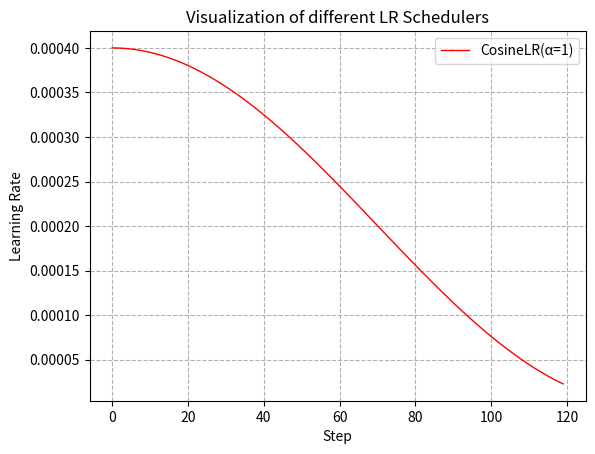

Recreate this plot in Python.
# ------------------------------------------------------------
# Copyright (c) 2017-present, SeetaTech, Co.,Ltd.
#
# Licensed under the BSD 2-Clause License.
# You should have received a copy of the BSD 2-Clause License
# along with the software. If not, See,
#
#     <https://opensource.org/licenses/BSD-2-Clause>
#
# ------------------------------------------------------------
"""Learning rate schedulers."""

from __future__ import absolute_import
from __future__ import division
from __future__ import print_function

import math


class ConstantLR(object):
    """Constant LR scheduler."""

    def __init__(self, **kwargs):
        self._lr_max = kwargs.pop('lr_max')
        self._lr_min = kwargs.pop('lr_min', 0)
        self._warmup_steps = kwargs.pop('warmup_steps', 0)
        self._warmup_factor = kwargs.pop('warmup_factor', 0)
        if kwargs:
            raise ValueError('Unexpected arguments: ' + ','.join(v for v in kwargs))
        self._step_count = 0
        self._last_decay = 1.

    def step(self):
        self._step_count += 1

    def get_lr(self):
        if self._step_count < self._warmup_steps:
            alpha = (self._step_count + 1.) / self._warmup_steps
            return self._lr_max * (alpha + (1. - alpha) * self._warmup_factor)
        return self._lr_min + (self._lr_max - self._lr_min) * self.get_decay()

    def get_decay(self):
        return self._last_decay


class CosineLR(ConstantLR):
    """LR scheduler with cosine decay."""

    def __init__(self, lr_max, max_steps, lr_min=0, decay_step=1, **kwargs):
        super(CosineLR, self).__init__(lr_max=lr_max, lr_min=lr_min, **kwargs)
        self._decay_step = decay_step
        self._max_steps = max_steps

    def get_decay(self):
        t = self._step_count - self._warmup_steps
        t_max = self._max_steps - self._warmup_steps
        if t > 0 and t % self._decay_step == 0:
            self._last_decay = .5 * (1. + math.cos(math.pi * t / t_max))
        return self._last_decay


class MultiStepLR(ConstantLR):
    """LR scheduler with multi-steps decay."""

    def __init__(self, lr_max, decay_steps, decay_gamma, **kwargs):
        super(MultiStepLR, self).__init__(lr_max=lr_max, **kwargs)
        self._decay_steps = decay_steps
        self._decay_gamma = decay_gamma
        self._stage_count = 0
        self._num_stages = len(decay_steps)

    def get_decay(self):
        if self._stage_count < self._num_stages:
            k = self._decay_steps[self._stage_count]
            while self._step_count >= k:
                self._stage_count += 1
                if self._stage_count >= self._num_stages:
                    break
                k = self._decay_steps[self._stage_count]
            self._last_decay = self._decay_gamma ** self._stage_count
        return self._last_decay


class LinearLR(ConstantLR):
    """LR scheduler with linear decay."""

    def __init__(self, lr_max, max_steps, lr_min=0, decay_step=1, **kwargs):
        super(LinearLR, self).__init__(lr_max=lr_max, lr_min=lr_min, **kwargs)
        self._decay_step = decay_step
        self._max_steps = max_steps

    def get_decay(self):
        t = self._step_count - self._warmup_steps
        t_max = self._max_steps - self._warmup_steps
        if t > 0 and t % self._decay_step == 0:
            self._last_decay = 1. - float(t) / t_max
        return self._last_decay


if __name__ == '__main__':
    def extract_label(scheduler):
        class_name = scheduler.__class__.__name__
        label = class_name + '('
        if class_name == 'CosineLR':
            label += 'α=' + str(scheduler._decay_step)
        elif class_name == 'LinearCosineLR':
            label += 'α=' + str(scheduler._decay_step)
        elif class_name == 'MultiStepLR':
            label += 'α=' + str(scheduler._decay_steps) + ', '
            label += 'γ=' + str(scheduler._decay_gamma)
        elif class_name == 'StepLR':
            label += 'α=' + str(scheduler._decay_step) + ', '
            label += 'γ=' + str(scheduler._decay_gamma)
        label += ')'
        return label

    vis = True
    max_steps = 120
    shared_args = {
        'lr_max': 0.0004,
        'warmup_steps': 0,
        'warmup_factor': 0.,
    }
    schedulers = [
        # CosineLR(lr_min=0., decay_step=1, max_steps=max_steps, **shared_args),
        CosineLR(lr_min=1e-6, decay_step=1, max_steps=140, **shared_args),
    ]

    for i in range(max_steps):
        info = 'Step = %d\n' % i
        for scheduler in schedulers:
            if i == 0:
                scheduler.lr_seq = []
            info += '  * {}: {}\n'.format(
                extract_label(scheduler),
                scheduler.get_lr())
            scheduler.lr_seq.append(scheduler.get_lr())
            scheduler.step()
        if not vis:
            print(info)

    if vis:
        import matplotlib.pyplot as plt
        plt.figure(1)
        plt.title('Visualization of different LR Schedulers')
        plt.xlabel('Step')
        plt.ylabel('Learning Rate')
        line = '-'
        colors = ['r', 'g', 'b', 'c', 'm', 'y', 'k']
        for i, scheduler in enumerate(schedulers):
            plt.plot(
                range(max_steps),
                scheduler.lr_seq,
                colors[i] + line,
                linewidth=1.,
                label=extract_label(scheduler),
            )
        plt.legend()
        plt.grid(linestyle='--')
        plt.show()
        plt.savefig('x.png')
